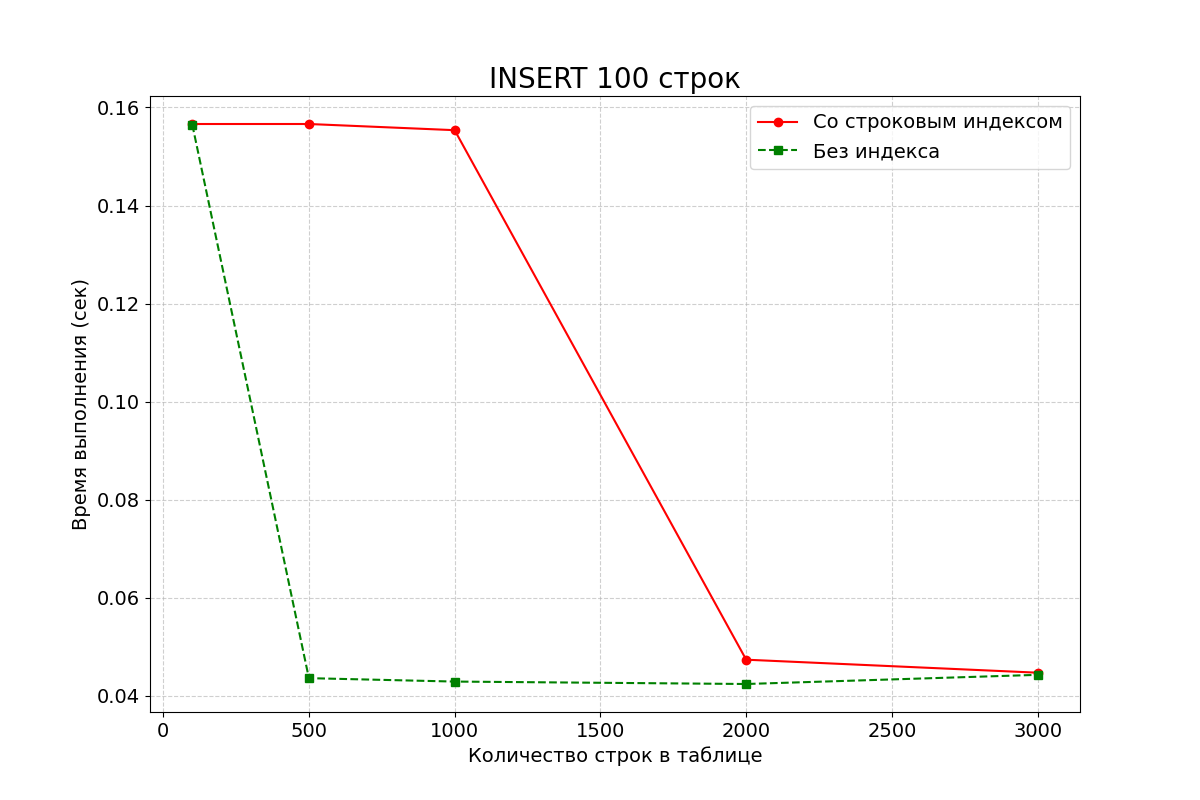

The file beside this chart, header and first rows:
row_count, with_index, without_index
100, 0.1566, 0.1565
500, 0.1566, 0.04363
1000, 0.1554, 0.04294
2000, 0.0474, 0.04244
3000, 0.04475, 0.04431
